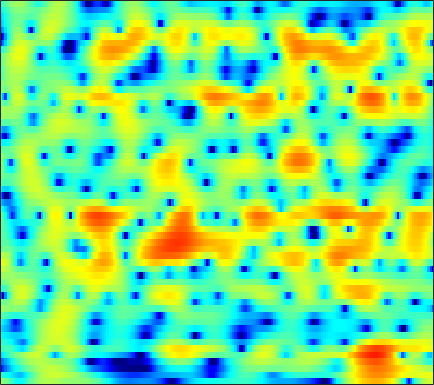

Source data for this figure (header and first rows):
1.0833, 0.57428, -0.20058, -1.0859, -1.8185, -2.8568, -3.8949, -4.5839, -5.1924, -5.239, -4.7013, -4.03, -2.9848, -1.9406, -1.217, -0.36405, 0.34707, 0.7878, 1.2581, 1.6, 1.8244, 1.9202, 1.9606, 1.9185
-3.77, -4.042, -4.454, -4.941, -5.37, -6.031, -6.764, -7.297, -7.812, -7.82, -7.149, -6.282, -4.891, -3.464, -2.458, -1.253, -0.2178, 0.4489, 1.2, 1.804, 2.275, 2.548, 2.816, 2.983
-15.15, -13.41, -11.17, -9.311, -8.153, -6.854, -5.77, -5.061, -4.206, -3.413, -2.657, -2.107, -1.388, -0.694, -0.1976, 0.4195, 0.9749, 1.344, 1.766, 2.108, 2.365, 2.502, 2.615, 2.651
-11.46, -10.52, -8.976, -7.402, -6.282, -4.908, -3.69, -2.876, -1.911, -1.065, -0.3341, 0.1437, 0.6996, 1.169, 1.463, 1.776, 1.999, 2.098, 2.144, 2.092, 1.946, 1.786, 1.529, 1.26
-6.603, -5.536, -4.276, -3.205, -2.512, -1.697, -0.9928, -0.528, 0.03691, 0.5775, 1.11, 1.505, 2.023, 2.497, 2.791, 3.079, 3.203, 3.156, 2.868, 2.271, 1.275, 0.2109, -1.745, -4.488
-3.103, -2.748, -2.434, -2.348, -2.46, -2.846, -3.531, -4.259, -5.426, -6.45, -6.571, -5.774, -3.956, -1.984, -0.6762, 0.7387, 1.768, 2.292, 2.691, 2.776, 2.568, 2.247, 1.624, 0.8779
-3.458, -3.581, -3.861, -4.301, -4.744, -5.493, -6.473, -7.375, -8.797, -10.21, -10.79, -10, -7.857, -5.529, -3.966, -2.211, -0.7929, 0.07347, 1.005, 1.72, 2.248, 2.538, 2.81, 2.984
-5.178, -5.418, -5.801, -6.218, -6.52, -6.894, -7.164, -7.26, -7.227, -6.953, -6.422, -5.861, -4.93, -3.883, -3.072, -2.01, -0.9919, -0.2723, 0.6079, 1.362, 1.98, 2.358, 2.765, 3.088
-6.611, -7.058, -7.9, -9.034, -10.07, -11.61, -12.82, -13.01, -12.06, -10.31, -8.4, -7.064, -5.464, -4.059, -3.106, -1.949, -0.9048, -0.1976, 0.6482, 1.386, 2.019, 2.434, 2.901, 3.276
-5.284, -5.767, -6.772, -8.263, -9.743, -12.23, -14.86, -15.59, -13.59, -10.67, -8.168, -6.641, -4.995, -3.675, -2.832, -1.843, -0.9696, -0.3881, 0.3093, 0.9446, 1.556, 2.004, 2.559, 3.033
-1.593, -1.88, -2.356, -2.867, -3.216, -3.628, -3.953, -4.051, -3.971, -3.663, -3.288, -3.026, -2.733, -2.501, -2.368, -2.245, -2.132, -2.008, -1.71, -1.209, -0.5264, 0.07115, 0.9062, 1.715
0.9302, 0.719, 0.519, 0.3936, 0.336, 0.278, 0.2318, 0.2059, 0.1323, -0.006594, -0.2683, -0.5738, -1.156, -1.999, -2.871, -4.451, -6.551, -8.306, -9.901, -8.911, -6.266, -4.359, -2.254, -0.571
-0.6543, -0.8476, -0.6757, -0.1661, 0.2974, 0.936, 1.524, 1.865, 2.097, 2.071, 1.807, 1.453, 0.7038, -0.4334, -1.556, -3.422, -5.746, -7.68, -9.623, -9.143, -7.089, -5.443, -3.469, -1.77
-12.31, -18.5, -9.989, -4.648, -2.15, 0.1631, 1.725, 2.498, 3.183, 3.501, 3.499, 3.297, 2.764, 1.969, 1.249, 0.1301, -1.205, -2.287, -3.596, -4.66, -5.592, -6.017, -5.694, -4.3
-3.666, -3.55, -2.667, -1.41, -0.3626, 0.99, 2.032, 2.577, 3.098, 3.393, 3.424, 3.267, 2.874, 2.294, 1.694, 0.6672, -0.6025, -1.745, -3.706, -6.383, -10.35, -15.18, -18.34, -10.51
-0.7759, -0.4183, -0.004325, 0.4618, 0.8161, 1.212, 1.52, 1.725, 1.885, 1.909, 1.815, 1.676, 1.39, 0.9473, 0.5156, -0.1417, -0.8798, -1.53, -2.505, -3.403, -4.067, -4.433, -4.462, -3.774
0.8985, 0.9834, 1.005, 1.025, 0.999, 0.8636, 0.6986, 0.609, 0.4647, 0.2788, 0.1091, -0.0002383, -0.2022, -0.4628, -0.6652, -1.003, -1.429, -1.744, -2.088, -2.413, -2.592, -2.532, -2.24, -1.826
2.832, 2.586, 2.213, 1.662, 1.147, 0.3855, -0.3979, -1.017, -1.715, -2.075, -2.121, -2.013, -1.823, -1.629, -1.546, -1.678, -2.086, -2.465, -2.998, -3.655, -4.077, -3.923, -3.189, -2.204
4.184, 3.85, 3.206, 2.208, 1.246, -0.4043, -2.752, -5.174, -9.061, -11.2, -8.392, -6.038, -3.69, -2.225, -1.691, -1.477, -1.804, -2.593, -4.521, -7.604, -13.92, -18.42, -9.638, -4.391
2.215, 2.189, 1.814, 1.203, 0.4639, -0.9724, -2.712, -4.25, -6.489, -7.303, -6.291, -5, -3.252, -1.943, -1.356, -0.8676, -0.7456, -1.017, -1.667, -2.335, -3.062, -2.974, -1.917, -0.5802
-1.16, -0.7431, -0.5569, -0.6872, -1.036, -1.653, -2.295, -2.834, -3.401, -3.613, -3.517, -3.227, -2.61, -1.997, -1.442, -0.7813, -0.3367, 0.01691, 0.3883, 0.5868, 0.9795, 1.232, 1.547, 2.05
-1.781, -1.63, -1.61, -2.043, -2.474, -3.152, -4.165, -4.829, -5.517, -6.077, -6.05, -5.619, -4.74, -3.694, -2.773, -1.637, -0.6873, 0.01891, 0.8497, 1.45, 2.073, 2.44, 2.771, 3.112
-1.403, -1.637, -2.166, -3.007, -3.741, -5.107, -6.957, -8.626, -11.91, -16.46, -17.76, -14.21, -10.05, -6.858, -5.065, -3.27, -1.659, -0.7158, 0.2991, 1.319, 2.034, 2.509, 3.116, 3.42
-1.303, -1.816, -2.664, -3.475, -4.364, -5.59, -6.928, -8.426, -10.06, -11.63, -11.78, -10.67, -8.682, -6.573, -5.274, -3.811, -2.542, -1.706, -0.666, 0.3482, 1.29, 1.933, 2.703, 3.285
-1.048, -1.829, -2.94, -4.137, -5.073, -5.895, -6.406, -6.615, -6.321, -6.073, -5.549, -5.139, -4.58, -4.042, -3.939, -3.718, -3.761, -3.694, -2.858, -1.74, -0.1098, 1.153, 2.401, 3.526
-1.12, -2.213, -4.494, -7.673, -10.46, -14.71, -12.8, -9.317, -6.462, -4.407, -2.959, -2.301, -1.759, -1.872, -2.39, -3.857, -7.062, -11.95, -22.47, -7.521, -2.044, 0.5466, 2.876, 4.377
-3.603, -4.872, -6.789, -8.807, -10.46, -11.5, -10.46, -8.642, -6.387, -4.333, -2.817, -1.963, -1.243, -0.9911, -0.9779, -1.466, -1.928, -2.366, -2.055, -1.17, 0.4377, 1.489, 2.754, 3.662
-7.597, -9.082, -10.14, -10.73, -10.23, -9.161, -7.723, -6.439, -4.981, -3.444, -2.229, -1.431, -0.6274, -0.0002477, 0.2981, 0.6173, 0.8106, 0.985, 1.196, 1.535, 1.872, 2.152, 2.454, 2.651
-11.02, -14.83, -27.54, -20.8, -14.24, -9.768, -6.878, -5.215, -3.405, -1.906, -0.7068, 0.04798, 0.848, 1.502, 1.822, 2.21, 2.383, 2.522, 2.521, 2.52, 2.354, 2.22, 1.966, 1.623
-5.766, -6.719, -7.226, -7.111, -6.286, -4.994, -3.38, -2.387, -1.04, 0.0417, 1.013, 1.608, 2.27, 2.745, 3.009, 3.205, 3.25, 3.17, 2.943, 2.528, 1.953, 1.387, 0.4881, -0.5892
-1.919, -2.127, -2.322, -2.233, -2.024, -1.515, -0.882, -0.3114, 0.48, 1.227, 1.912, 2.351, 2.834, 3.139, 3.297, 3.305, 3.19, 2.931, 2.485, 1.759, 0.8652, -0.06127, -1.571, -3.667
-0.4289, -0.7779, -1.282, -1.507, -1.567, -1.304, -0.8337, -0.2787, 0.48, 1.286, 1.972, 2.408, 2.82, 3.072, 3.104, 3.017, 2.711, 2.405, 1.794, 1.085, 0.1416, -0.6325, -1.956, -3.46
-0.0766, -1.123, -2.68, -4.305, -5.15, -5.041, -3.595, -2.178, -0.4644, 1.008, 2.081, 2.671, 3.139, 3.339, 3.247, 2.963, 2.378, 1.907, 1.073, 0.3574, -0.4192, -0.7938, -1.383, -1.736
0.5392, -0.9654, -3.609, -7.988, -13.43, -13.29, -6.441, -3.137, -0.2696, 1.682, 2.962, 3.571, 3.989, 3.953, 3.668, 2.871, 1.657, 0.4234, -1.452, -3.32, -4.125, -3.888, -2.839, -1.859
0.7009, 0.1386, -0.7487, -1.458, -1.74, -1.527, -0.5844, 0.2733, 1.534, 2.55, 3.337, 3.694, 3.876, 3.626, 3.19, 2.106, 0.4299, -1.448, -5.036, -11.24, -16.3, -10.21, -5.481, -3.009
-1.431, -1.457, -1.428, -1.282, -0.9862, -0.4969, 0.2021, 0.7144, 1.469, 2.095, 2.583, 2.824, 2.925, 2.803, 2.499, 1.903, 1.022, 0.221, -0.8848, -1.877, -2.25, -2.201, -1.704, -1.166
-5.478, -5.67, -5.444, -4.733, -3.94, -2.729, -1.604, -0.7714, 0.1097, 0.8728, 1.396, 1.681, 1.896, 1.97, 1.925, 1.78, 1.558, 1.367, 1.119, 0.912, 0.8308, 0.782, 0.8013, 0.7883
-11.66, -15.16, -17.71, -12.23, -8.904, -5.772, -3.619, -2.401, -1.257, -0.445, 0.08182, 0.3256, 0.5366, 0.6134, 0.687, 0.7375, 0.8418, 0.9618, 1.128, 1.377, 1.559, 1.743, 1.891, 1.988
-7.607, -8.992, -9.361, -7.889, -6.412, -4.442, -2.999, -2.203, -1.453, -1.137, -1.077, -1.211, -1.53, -1.883, -2.07, -2.044, -1.675, -1.209, -0.4293, 0.363, 1.09, 1.575, 2.103, 2.51
-1.497, -1.784, -1.875, -1.691, -1.517, -1.083, -0.7898, -0.6874, -0.719, -1.151, -1.937, -2.846, -4.597, -6.925, -8.964, -10.09, -8.098, -5.914, -3.422, -1.548, -0.05349, 0.7481, 1.656, 2.316
1.171, 1.078, 0.9173, 0.8709, 0.8929, 0.8288, 0.7755, 0.6024, 0.1768, -0.4806, -1.584, -2.693, -4.748, -7.628, -10.12, -11.99, -9.428, -6.838, -4.265, -2.363, -0.9491, -0.2253, 0.5995, 1.181
1.529, 1.3, 1.137, 1.131, 1.289, 1.426, 1.525, 1.521, 1.269, 0.8258, 0.1503, -0.5029, -1.442, -2.303, -2.889, -3.166, -2.999, -2.753, -2.093, -1.602, -1.333, -1.125, -1.203, -1.17
-0.2856, -1.472, -1.926, -1.063, -0.08585, 1.319, 2.186, 2.592, 2.793, 2.519, 2, 1.447, 0.6245, -0.1079, -0.5277, -0.7733, -0.7229, -0.586, -0.4314, -0.5141, -1.061, -1.845, -3.707, -6.538
-3.274, -8.235, -13.39, -5.05, -1.623, 1.149, 2.721, 3.296, 3.522, 3.133, 2.114, 0.9789, -1.056, -3.569, -4.805, -4.729, -2.996, -1.59, -0.4523, 0.1534, 0.1337, -0.5747, -1.984, -3.893
0.1241, -0.4792, -0.5969, -0.04518, 0.5283, 1.382, 2.03, 2.211, 2.042, 1.428, 0.181, -1.248, -4.011, -8.094, -11.47, -10.23, -6.152, -3.967, -1.988, -0.8547, -0.2558, -0.03736, 0.02381, 0.01018
-0.1568, 0.08598, 0.3981, 0.7757, 1.078, 1.408, 1.578, 1.619, 1.434, 0.9589, 0.2561, -0.4079, -1.411, -2.328, -2.727, -2.865, -2.559, -2.079, -1.472, -0.9603, -0.5738, -0.2671, -0.0402, 0.08282
-1.671, -0.8252, 0.03203, 0.7078, 1.153, 1.543, 1.76, 1.827, 1.782, 1.553, 1.186, 0.8507, 0.3652, -0.1088, -0.4417, -0.757, -0.9322, -1.014, -1.02, -0.9207, -0.8012, -0.755, -0.6507, -0.5522
-2.096, -1.06, 0.1127, 0.9955, 1.494, 2.026, 2.388, 2.506, 2.529, 2.413, 2.127, 1.813, 1.308, 0.7265, 0.2322, -0.4056, -0.9678, -1.358, -1.694, -1.847, -1.842, -1.839, -1.745, -1.659
-0.9784, -0.219, 0.8033, 1.655, 2.15, 2.772, 3.229, 3.402, 3.482, 3.385, 3.05, 2.639, 1.9, 0.9193, 0.02747, -1.348, -2.797, -3.85, -4.783, -4.937, -4.475, -3.996, -3.409, -3.079
-0.9764, -0.2954, 0.6893, 1.705, 2.377, 3.17, 3.771, 4.107, 4.305, 4.24, 3.92, 3.481, 2.577, 1.24, -0.04884, -2.401, -5.957, -10.13, -19.54, -14.36, -8.568, -6.162, -4.551, -3.955
-4.779, -3.618, -1.973, -0.2539, 0.9798, 2.238, 3.222, 3.803, 4.266, 4.383, 4.199, 3.876, 3.172, 2.171, 1.175, -0.429, -2.315, -3.73, -5.075, -5.052, -4.105, -3.382, -2.771, -2.748
-14.42, -11, -7.059, -3.869, -1.867, 0.2281, 1.727, 2.478, 3.15, 3.435, 3.35, 3.096, 2.619, 2.067, 1.633, 1.065, 0.6131, 0.4641, 0.3092, 0.3064, 0.335, 0.3289, 0.1779, -0.2921
-20.78, -14.88, -9.384, -5.431, -3.136, -0.8709, 0.6611, 1.372, 1.883, 1.896, 1.449, 0.856, -0.1091, -0.9766, -1.23, -0.9272, -0.1442, 0.504, 1.362, 2.039, 2.501, 2.678, 2.648, 2.301
-10.88, -8.984, -6.471, -4.2, -2.766, -1.175, -0.06201, 0.4427, 0.5677, 0.06872, -1.139, -2.64, -5.951, -12.26, -18.06, -9.328, -4.19, -1.852, 0.3608, 1.832, 2.812, 3.275, 3.595, 3.613
-7.906, -6.621, -5.005, -3.539, -2.639, -1.588, -0.8654, -0.544, -0.489, -0.8617, -1.703, -2.635, -4.153, -5.538, -5.825, -4.854, -3.076, -1.696, -0.1509, 1.064, 1.97, 2.48, 2.943, 3.186
-7.106, -5.903, -4.427, -3.167, -2.35, -1.526, -0.9567, -0.7006, -0.5394, -0.6044, -0.8566, -1.135, -1.514, -1.781, -1.84, -1.659, -1.216, -0.7866, -0.1386, 0.5321, 1.151, 1.564, 2.008, 2.32
-5.649, -4.543, -3.264, -2.186, -1.483, -0.7563, -0.2287, 0.02197, 0.1925, 0.1819, 0.02853, -0.1577, -0.4767, -0.8076, -1.041, -1.261, -1.319, -1.234, -0.9319, -0.4576, 0.1208, 0.5538, 1.11, 1.569
-3.517, -2.657, -1.622, -0.715, -0.151, 0.4892, 0.952, 1.179, 1.283, 1.18, 0.8638, 0.4952, -0.1735, -1.035, -1.769, -2.808, -3.711, -4.059, -3.89, -3.065, -1.907, -1.016, 0.05869, 0.9268
